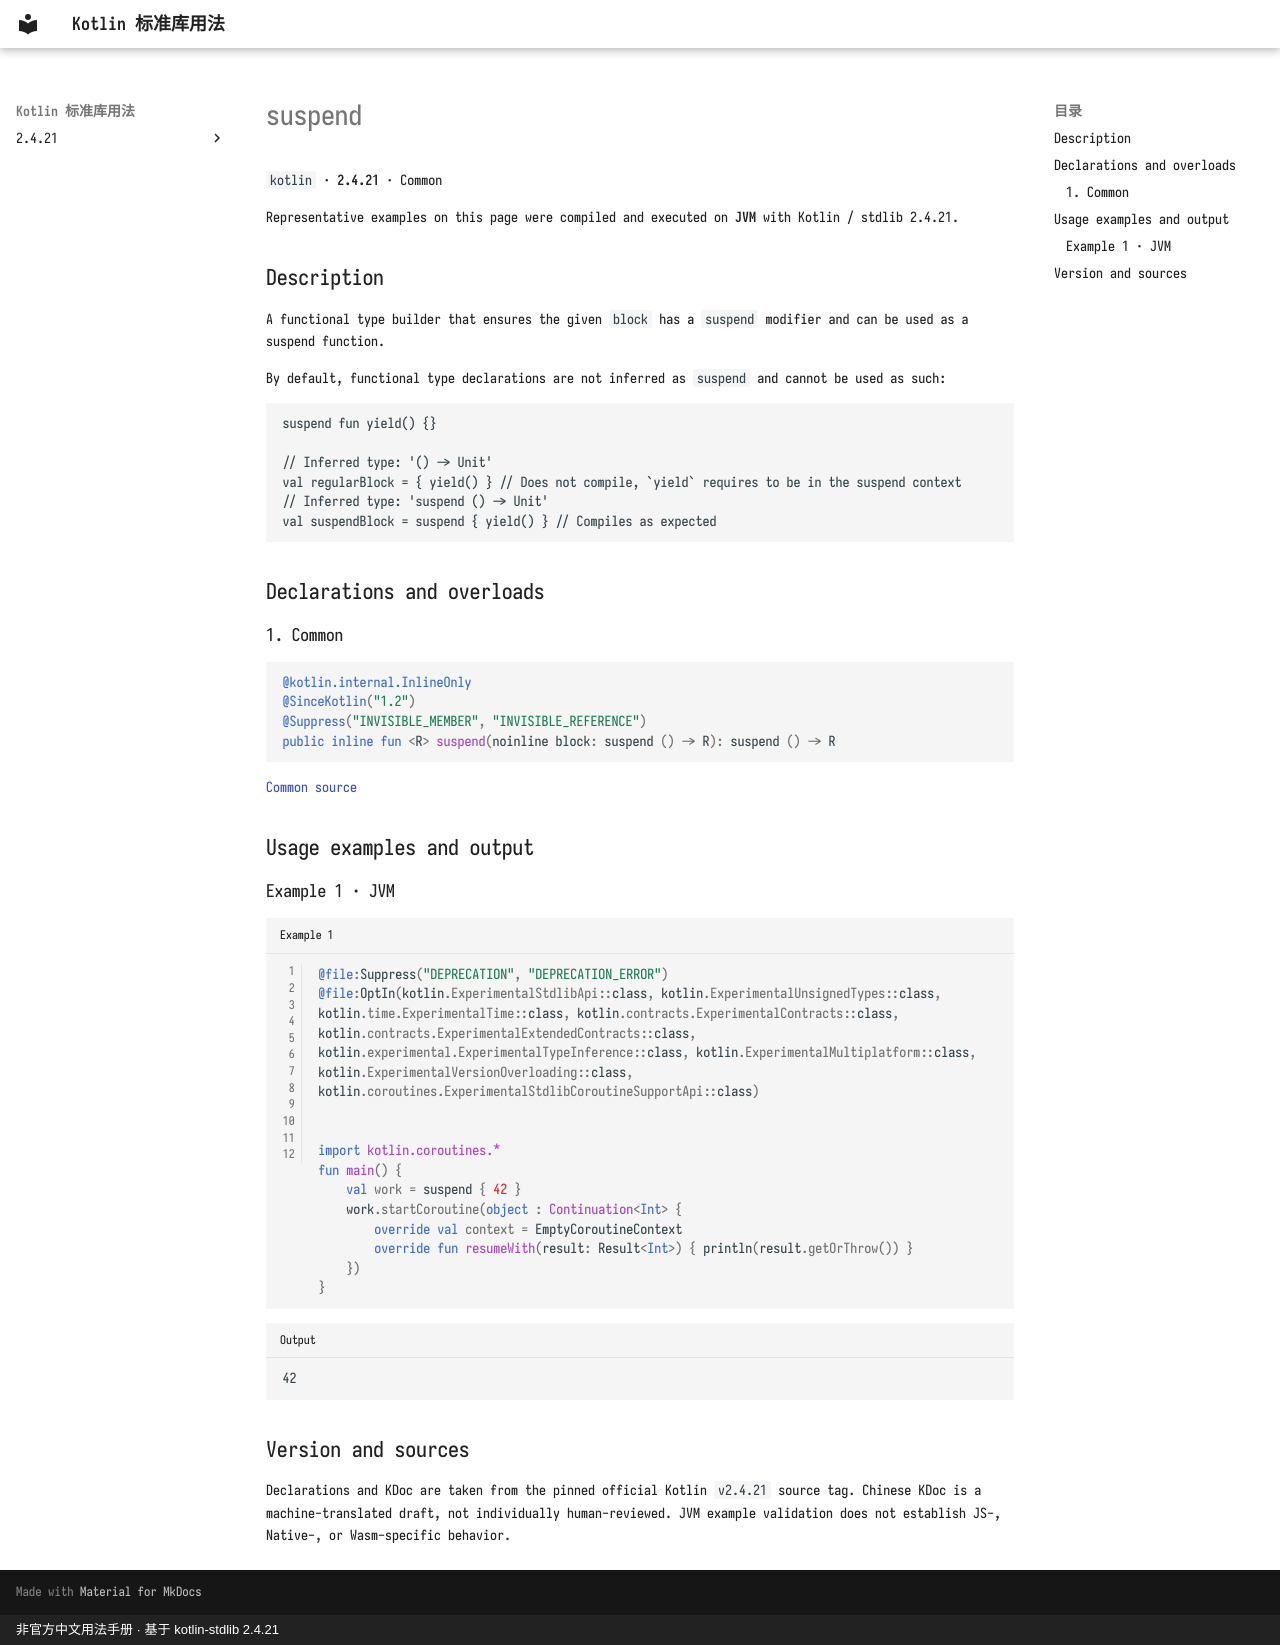

repository: oooooooko/kotlin-stdlib-docs · page: en/api/kotlin/suspend--f516e6c2/index.html · generator: mkdocs · copyright: 非官方中文用法手册 · 基于 kotlin-stdlib 2.4.21

# suspend

`kotlin` · **2.4.21** · Common

Representative examples on this page were compiled and executed on **JVM** with Kotlin / stdlib 2.4.21.

## Description

A functional type builder that ensures the given `block` has a `suspend` modifier and can be
used as a suspend function.

By default, functional type declarations are not inferred as `suspend` and cannot be used as such:

```
suspend fun yield() {}

// Inferred type: '() -> Unit'
val regularBlock = { yield() } // Does not compile, `yield` requires to be in the suspend context
// Inferred type: 'suspend () -> Unit'
val suspendBlock = suspend { yield() } // Compiles as expected
```

## Declarations and overloads

### 1. Common

```kotlin
@kotlin.internal.InlineOnly
@SinceKotlin("1.2")
@Suppress("INVISIBLE_MEMBER", "INVISIBLE_REFERENCE")
public inline fun <R> suspend(noinline block: suspend () -> R): suspend () -> R
```

[Common source](https://github.com/JetBrains/kotlin/blob/v2.4.21/libraries/stdlib/src/kotlin/util/Suspend.kt#L9)

## Usage examples and output

### Example 1 · JVM

```kotlin title="Example 1" linenums="1"
@file:Suppress("DEPRECATION", "DEPRECATION_ERROR")
@file:OptIn(kotlin.ExperimentalStdlibApi::class, kotlin.ExperimentalUnsignedTypes::class, kotlin.time.ExperimentalTime::class, kotlin.contracts.ExperimentalContracts::class, kotlin.contracts.ExperimentalExtendedContracts::class, kotlin.experimental.ExperimentalTypeInference::class, kotlin.ExperimentalMultiplatform::class, kotlin.ExperimentalVersionOverloading::class, kotlin.coroutines.ExperimentalStdlibCoroutineSupportApi::class)


import kotlin.coroutines.*
fun main() {
    val work = suspend { 42 }
    work.startCoroutine(object : Continuation<Int> {
        override val context = EmptyCoroutineContext
        override fun resumeWith(result: Result<Int>) { println(result.getOrThrow()) }
    })
}
```

```text title="Output"
42
```

## Version and sources

Declarations and KDoc are taken from the pinned official Kotlin `v2.4.21` source tag. Chinese KDoc is a machine-translated draft, not individually human-reviewed. JVM example validation does not establish JS-, Native-, or Wasm-specific behavior.
